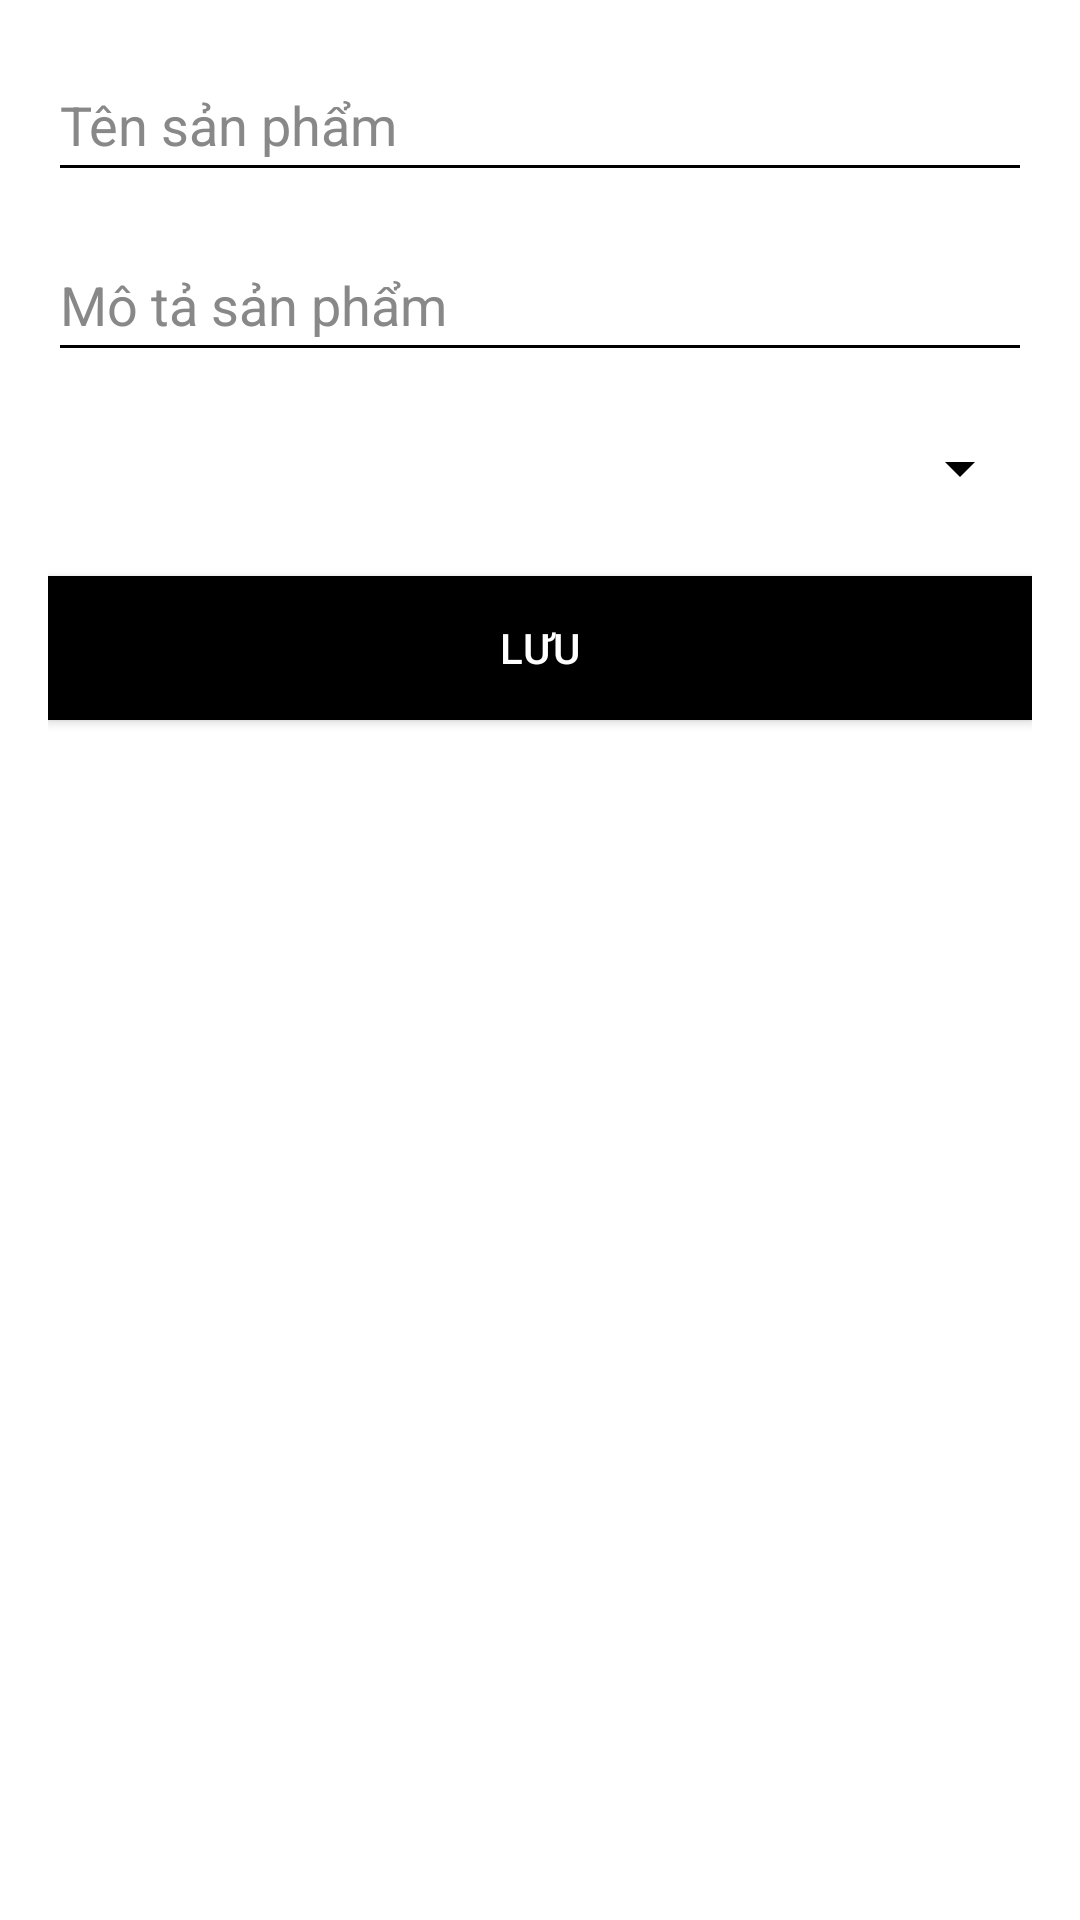

Produce the Android XML layout that renders to this screen, including the resource entries it uses.
<!-- AndroidManifest.xml: application theme Theme.BAOCAONHOM -->
<!-- res/layout/activity_add_edit_product.xml -->
<?xml version="1.0" encoding="utf-8"?>
<LinearLayout xmlns:android="http://schemas.android.com/apk/res/android"
    xmlns:tools="http://schemas.android.com/tools"
    android:orientation="vertical"
    android:background="#FFFFFF"
    android:layout_width="match_parent"
    android:layout_height="match_parent"
    android:padding="16dp">

    
    <EditText
        android:id="@+id/edtProductName"
        android:layout_width="match_parent"
        android:layout_height="wrap_content"
        android:layout_marginBottom="12dp"
        android:backgroundTint="#000000"
        android:hint="Tên sản phẩm"
        android:minHeight="48dp"
        android:textColor="#000000"
        android:textColorHint="#888888" />

    
    <EditText
        android:id="@+id/edtProductDesc"
        android:layout_width="match_parent"
        android:layout_height="wrap_content"
        android:layout_marginBottom="12dp"
        android:backgroundTint="#000000"
        android:hint="Mô tả sản phẩm"
        android:minHeight="48dp"
        android:textColor="#000000"
        android:textColorHint="#888888" />

    
    <Spinner
        android:id="@+id/spCategory"
        android:layout_width="match_parent"
        android:layout_height="40dp"
        android:layout_marginBottom="16dp"
        android:backgroundTint="#000000"
        android:popupBackground="#FFFFFF"
        android:theme="@style/ThemeOverlay.AppCompat.Light"
        tools:ignore="TouchTargetSizeCheck" />

    
    <Button
        android:id="@+id/btnSave"
        android:layout_width="match_parent"
        android:layout_height="wrap_content"
        android:text="Lưu"
        android:textColor="#FFFFFF"
        android:background="#000000" />
</LinearLayout>
<!-- resources referenced by this layout -->
<resources>
  <style name="Theme.BAOCAONHOM" parent="Base.Theme.BAOCAONHOM" />
  <style name="Base.Theme.BAOCAONHOM" parent="Theme.Material3.DayNight.NoActionBar">
          
          
      </style>
</resources>
